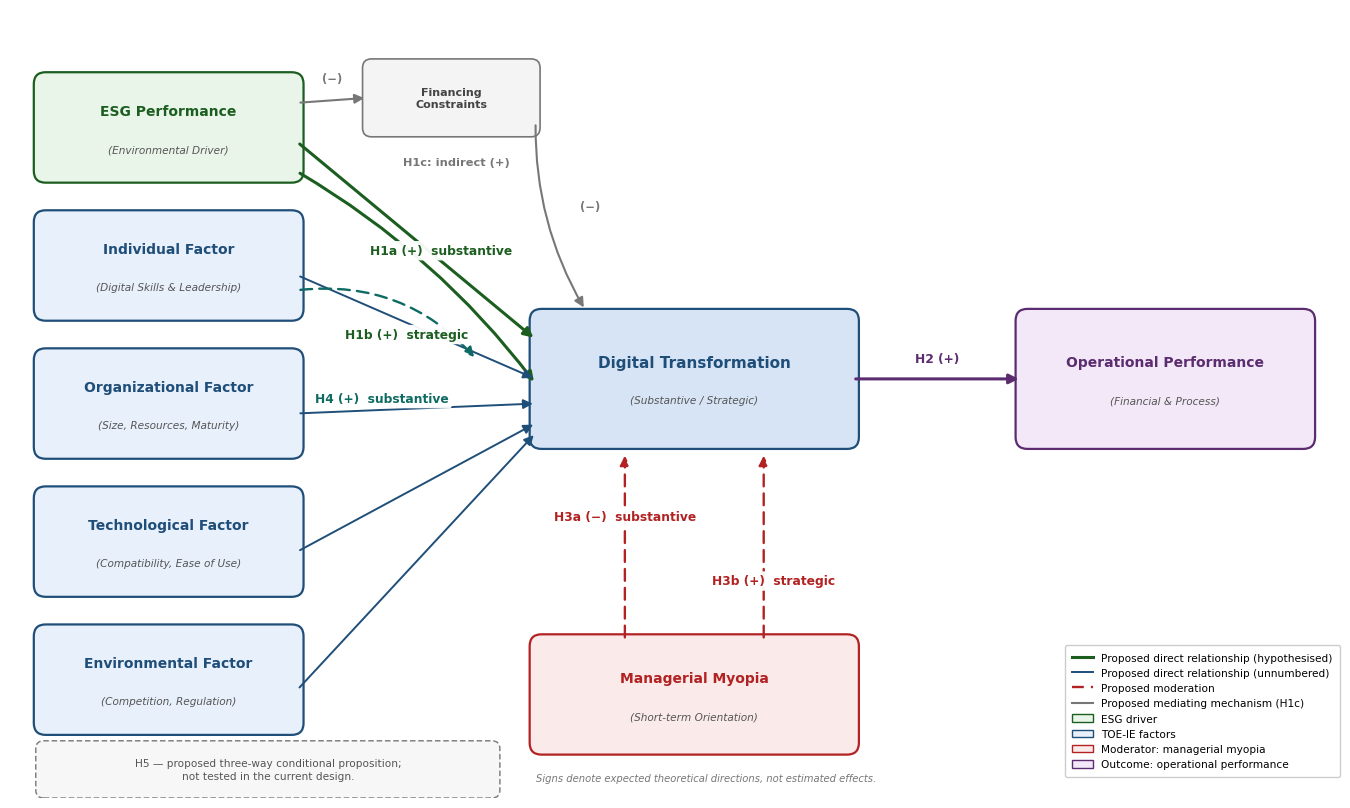

Reproduce this figure in Python.
"""
Figure 1 — Extended TOE-IE-ESG conceptual framework.

Editable vector source. This is a CONCEPTUAL figure: it states the proposed
relationships and their expected directions. It is not a diagram of the
data-generating process, the regression equations, or which hypotheses the
simulation supported. No coefficients, p-values, power values or support
statuses appear here; those belong in Tables 5-9.

The original architecture is preserved: left-to-right flow, the same boxes and
colours, and the combined central construct Digital Transformation
(Substantive / Strategic). The substantive/strategic distinction is carried by
path labels rather than by splitting the construct.

Conventions
  solid arrow     : proposed direct relationship
  dashed connector: proposed moderation acting on a relationship
  small grey node : proposed mediating mechanism (H1c)
  grey note       : proposition not tested in the current design (H5)

No figure number, title or caption is embedded; those belong in the manuscript.
"""
import matplotlib; matplotlib.use("Agg")
import matplotlib.pyplot as plt
from matplotlib.patches import FancyBboxPatch, FancyArrowPatch, Patch
from matplotlib.lines import Line2D

GREEN="#1B5E20"; BLUE="#1F4E79"; RED="#B22222"; PURPLE="#5B2C6F"
TEAL="#0E6B63"; GREY="#777777"
plt.rcParams.update({"font.family":"sans-serif","font.sans-serif":["DejaVu Sans"]})

fig, ax = plt.subplots(figsize=(13.4, 8.0))
ax.set_xlim(0, 134); ax.set_ylim(0, 80); ax.axis("off")

def box(x,y,w,h,title,sub,ec,fc,fs=10):
    ax.add_patch(FancyBboxPatch((x,y),w,h,boxstyle="round,pad=0.6,rounding_size=1.2",
                                ec=ec,fc=fc,lw=1.6))
    ax.text(x+w/2,y+h/2+1.7,title,ha="center",va="center",fontsize=fs,
            fontweight="bold",color=ec)
    ax.text(x+w/2,y+h/2-2.2,sub,ha="center",va="center",fontsize=7.6,
            style="italic",color="#555")

# ---- constructs: unchanged from the original architecture -------------------
box(  3, 63, 26, 10, "ESG Performance",      "(Environmental Driver)",        GREEN, "#EAF5EA")
box(  3, 49, 26, 10, "Individual Factor",    "(Digital Skills & Leadership)", BLUE,  "#E8F0FB")
box(  3, 35, 26, 10, "Organizational Factor","(Size, Resources, Maturity)",   BLUE,  "#E8F0FB")
box(  3, 21, 26, 10, "Technological Factor", "(Compatibility, Ease of Use)",  BLUE,  "#E8F0FB")
box(  3,  7, 26, 10, "Environmental Factor", "(Competition, Regulation)",     BLUE,  "#E8F0FB")
box( 53, 36, 32, 13, "Digital Transformation","(Substantive / Strategic)",    BLUE,  "#D6E4F5", fs=11)
box( 53,  5, 32, 11, "Managerial Myopia",    "(Short-term Orientation)",      RED,   "#FBEAEA")
box(102, 36, 29, 13, "Operational Performance","(Financial & Process)",       PURPLE,"#F2E8F7")

def arrow(p1,p2,color,lw=1.7,ls="-",rad=0.0):
    ax.add_patch(FancyArrowPatch(p1,p2,arrowstyle="-|>",color=color,lw=lw,
                 linestyle=ls,mutation_scale=14,shrinkA=2,shrinkB=2,
                 connectionstyle=f"arc3,rad={rad}"))
def lab(x,y,t,color,fs=8.8,ec="none"):
    ax.text(x,y,t,fontsize=fs,color=color,ha="center",va="center",fontweight="bold",
            bbox=dict(boxstyle="round,pad=0.26",fc="white",ec=ec,alpha=.95,
                      lw=1.0 if ec!="none" else 0))

# ---- H1c: compact mediating mechanism, routed clear of the direct paths -----
ax.add_patch(FancyBboxPatch((36,67.5),17,7.0,boxstyle="round,pad=0.45,rounding_size=0.9",
             ec=GREY,fc="#F4F4F4",lw=1.2))
ax.text(44.5,71.0,"Financing\nConstraints",ha="center",va="center",fontsize=8.0,
        fontweight="bold",color="#444",linespacing=1.3)
arrow((29,70.5),(36,71.0),GREY,1.5)
arrow((53,68.5),(58,49.5),GREY,1.5,rad=0.14)
lab(32.5,73.0,"(\u2212)",GREY,fs=8.4)
lab(58.5,60.0,"(\u2212)",GREY,fs=8.4)
lab(45.0,64.5,"H1c: indirect (+)",GREY,fs=8.2)

# ---- direct proposed relationships ------------------------------------------
arrow((29,66.5),(53,46.5),GREEN,2.2)
lab(43.5,55.5,"H1a (+)  substantive",GREEN)
arrow((29,63.5),(53,42.0),GREEN,2.2,rad=-0.10)
lab(40.0,47.0,"H1b (+)  strategic",GREEN)
for y0,y1 in [(53,42.5),(39,40.0),(25,38.0),(11,37.0)]:
    arrow((29,y0),(53,y1),BLUE,1.4)
arrow((85,42.5),(102,42.5),PURPLE,2.2)
lab(93.5,44.6,"H2 (+)",PURPLE)

# ---- proposed moderations (dashed) ------------------------------------------
arrow((62,16),(62,35),RED,1.7,ls=(0,(5,3)))
lab(62,28.5,"H3a (\u2212)  substantive",RED)
arrow((76,16),(76,35),RED,1.7,ls=(0,(5,3)))
lab(77,22.0,"H3b (+)  strategic",RED)
arrow((29,51.5),(47.0,44.5),TEAL,1.7,ls=(0,(5,3)),rad=-0.26)
lab(37.5,40.5,"H4 (+)  substantive",TEAL)

# ---- legend and H5 note ------------------------------------------------------
handles=[Line2D([],[],color=GREEN,lw=2.2,label="Proposed direct relationship (hypothesised)"),
         Line2D([],[],color=BLUE,lw=1.4,label="Proposed direct relationship (unnumbered)"),
         Line2D([],[],color=RED,lw=1.7,ls=(0,(5,3)),label="Proposed moderation"),
         Line2D([],[],color=GREY,lw=1.5,label="Proposed mediating mechanism (H1c)"),
         Patch(fc="#EAF5EA",ec=GREEN,label="ESG driver"),
         Patch(fc="#E8F0FB",ec=BLUE,label="TOE-IE factors"),
         Patch(fc="#FBEAEA",ec=RED,label="Moderator: managerial myopia"),
         Patch(fc="#F2E8F7",ec=PURPLE,label="Outcome: operational performance")]
ax.legend(handles=handles,loc="lower right",bbox_to_anchor=(1.005,0.02),
          fontsize=7.6,framealpha=1,borderpad=0.7)

ax.add_patch(FancyBboxPatch((3,0.4),46,5.0,boxstyle="round,pad=0.4,rounding_size=0.8",
             ec=GREY,fc="#F7F7F7",lw=1.0,linestyle=(0,(4,2))))
ax.text(26,2.9,"H5 \u2014 proposed three-way conditional proposition;\n"
               "not tested in the current design.",
        ha="center",va="center",fontsize=7.6,color="#555",linespacing=1.35)
ax.text(53,2.0,"Signs denote expected theoretical directions, not estimated effects.",
        ha="left",va="center",fontsize=7.2,color="#777",style="italic")

fig.tight_layout(pad=0.4)
fig.savefig("Fig1_Conceptual_Draft.pdf")
fig.savefig("Fig1_Conceptual_Draft.eps",format="eps")
fig.savefig("Fig1_Conceptual_Draft.png",dpi=300)
plt.close(fig)
print("written: PDF, EPS, PNG")
